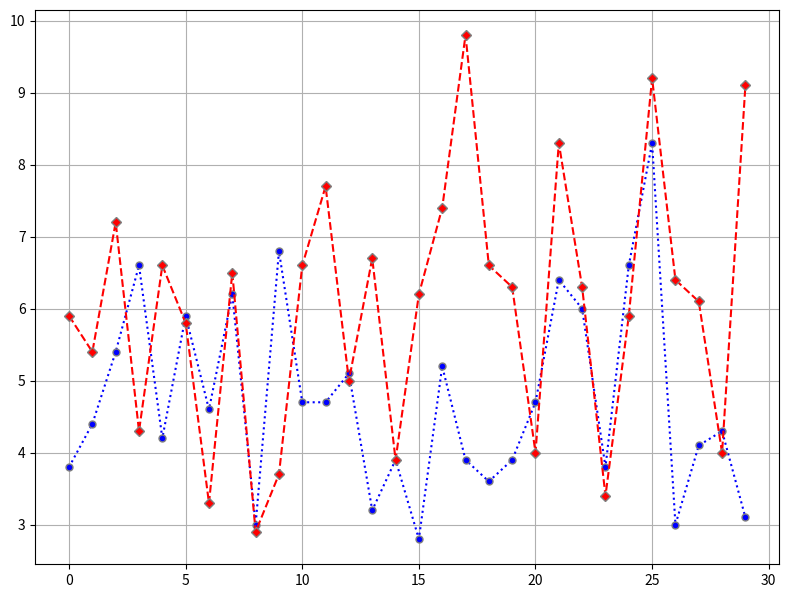

Generate this figure with matplotlib: (Note: this script raises an exception after producing the figure.)
#!/usr/bin/env python
# -*- coding: utf-8 -*-
import numpy as np

import math

import matplotlib.pyplot as plt

Y1 = [3.8, 4.4, 5.4, 6.6, 4.2, 5.9, 4.6, 6.2, 3, 6.8, 4.7, 4.7, 5.1, 3.2, 3.9, 2.8, 5.2, 3.9, 3.6, 3.9, 4.7, 6.4, 6, 3.8, 6.6, 8.3, 3, 4.1, 4.3, 3.1]
X = np.arange(0, len(Y1))

# Y2 = np.sin(2 * X + 1)
Y2 = [5.9, 5.4, 7.2, 4.3, 6.6, 5.8, 3.3, 6.5, 2.9, 3.7, 6.6, 7.7, 5, 6.7, 3.9, 6.2, 7.4, 9.8, 6.6, 6.3, 4, 8.3, 6.3, 3.4, 5.9, 9.2, 6.4, 6.1, 4, 9.1]
# 绘图ß
plt.figure(figsize=(9.6, 7.2))
plt.subplot(1, 1, 1)  # 绘制子图1
plt.plot(X, Y1, c='blue', linestyle=':', marker="o", markersize=5, markeredgewidth=1, markeredgecolor="grey")  # 绘制曲线图
plt.plot(X, Y2, c='red', linestyle='--', marker="D", markersize=5, markeredgewidth=1, markeredgecolor="grey")
# plt.plot(X, Y3, c='green', linestyle=':')

# plt.subplot(1, 3, 2)                  # 绘制子图2
# plt.plot(X, Y2, c='red', linestyle='--')
#
# plt.subplot(1, 3, 3)                  # 绘制子图3
# plt.plot(X, Y3, c='green', linestyle=':')

plt.draw()
plt.grid()
epoch = 4
plt.savefig('./img/pic-{}.png'.format(epoch + 1))
